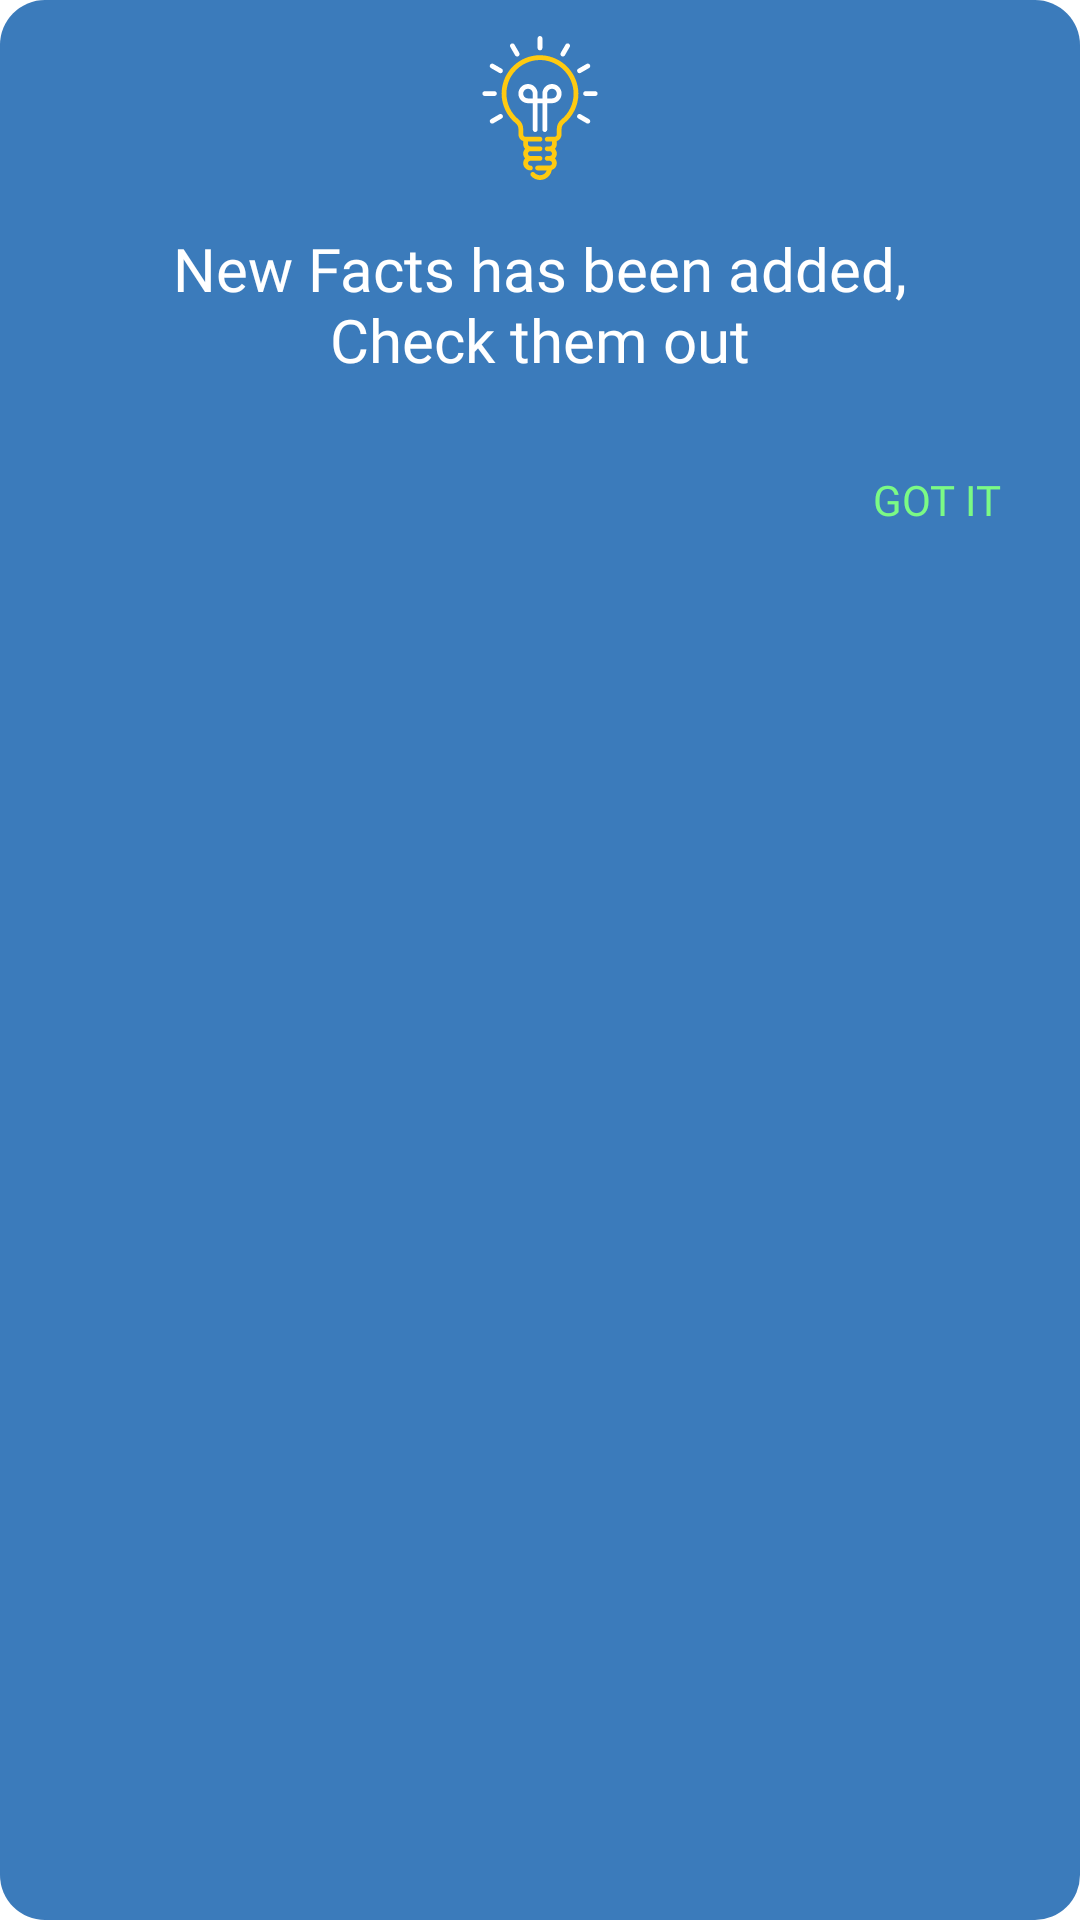

Here is an Android app screen rendered from its layout file. Give the layout XML and the strings, colors and styles it references.
<!-- AndroidManifest.xml: application theme Theme.FactsApp -->
<!-- res/layout/new_facts_dialog.xml -->
<?xml version="1.0" encoding="utf-8"?>
<androidx.constraintlayout.widget.ConstraintLayout xmlns:android="http://schemas.android.com/apk/res/android"
    xmlns:app="http://schemas.android.com/apk/res-auto"
    xmlns:tools="http://schemas.android.com/tools"
    android:layout_width="300dp"
    android:layout_height="220dp"
    android:background="@drawable/dialog_background_blue"
    android:padding="4dp">

    <Button
        android:id="@+id/new_fact_got_it"
        android:layout_width="wrap_content"
        android:layout_height="wrap_content"
        android:layout_marginTop="16dp"
        android:background="@android:color/transparent"
        android:fontFamily="@font/baloo_medium"
        android:text="@string/got_it"
        android:textColor="@color/green_light"
        app:layout_constraintBottom_toBottomOf="parent"
        app:layout_constraintEnd_toEndOf="parent"
        app:layout_constraintHorizontal_bias="1.0"
        app:layout_constraintStart_toStartOf="parent"
        app:layout_constraintTop_toBottomOf="@+id/new_facts_text"
        app:layout_constraintVertical_bias="0.0" />

    <ImageView
        android:id="@+id/new_fact_image"
        android:layout_width="48dp"
        android:layout_height="48dp"
        android:layout_marginTop="8dp"
        app:layout_constraintBottom_toBottomOf="parent"
        app:layout_constraintEnd_toEndOf="parent"
        app:layout_constraintStart_toStartOf="parent"
        app:layout_constraintTop_toTopOf="parent"
        app:layout_constraintVertical_bias="0.0"
        app:srcCompat="@drawable/ic_app_icon_3"
        tools:ignore="ContentDescription" />

    <TextView
        android:id="@+id/new_facts_text"
        android:layout_width="0dp"
        android:layout_height="wrap_content"
        android:layout_marginStart="8dp"
        android:layout_marginTop="16dp"
        android:layout_marginEnd="8dp"
        android:fontFamily="@font/baloo_medium"
        android:gravity="center"
        android:paddingStart="32dp"
        android:paddingEnd="32dp"
        android:text="New Facts has been added, Check them out"
        android:textColor="@color/white"
        android:textSize="20sp"
        app:layout_constraintBottom_toBottomOf="parent"
        app:layout_constraintEnd_toEndOf="parent"
        app:layout_constraintStart_toStartOf="parent"
        app:layout_constraintTop_toBottomOf="@+id/new_fact_image"
        app:layout_constraintVertical_bias="0.0" />
</androidx.constraintlayout.widget.ConstraintLayout>
<!-- resources referenced by this layout -->
<resources>
  <color name="green_light">#7bfa85</color>
  <color name="white">#FFFFFFFF</color>
  <!-- drawable dialog_background_blue (drawable) -->
  <?xml version="1.0" encoding="utf-8"?>
  <shape xmlns:android="http://schemas.android.com/apk/res/android">
      <solid android:color="#3b7bbb"/>
      <corners android:radius="15dp"/>
  </shape>
  <!-- drawable ic_app_icon_3: vector/xml drawable (drawable, 6199 chars, omitted) -->
  <string name="got_it">Got it</string>
  <style name="Theme.FactsApp" parent="Theme.MaterialComponents.DayNight.DarkActionBar">
          
          <item name="colorPrimary">@color/blue_toolbar</item>
          <item name="colorPrimaryVariant">@color/blue_toolbar</item>
          <item name="colorOnPrimary">@color/white</item>
          
          <item name="colorSecondary">@color/secondary_color</item>
          <item name="colorSecondaryVariant">@color/secondary_color</item>
          <item name="colorOnSecondary">@color/white</item>
          
          <item name="android:statusBarColor" tools:targetApi="l">?attr/colorPrimaryVariant</item>
          
      </style>
  <color name="blue_toolbar">#60aaf5</color>
  <color name="secondary_color">#fed967</color>
</resources>
